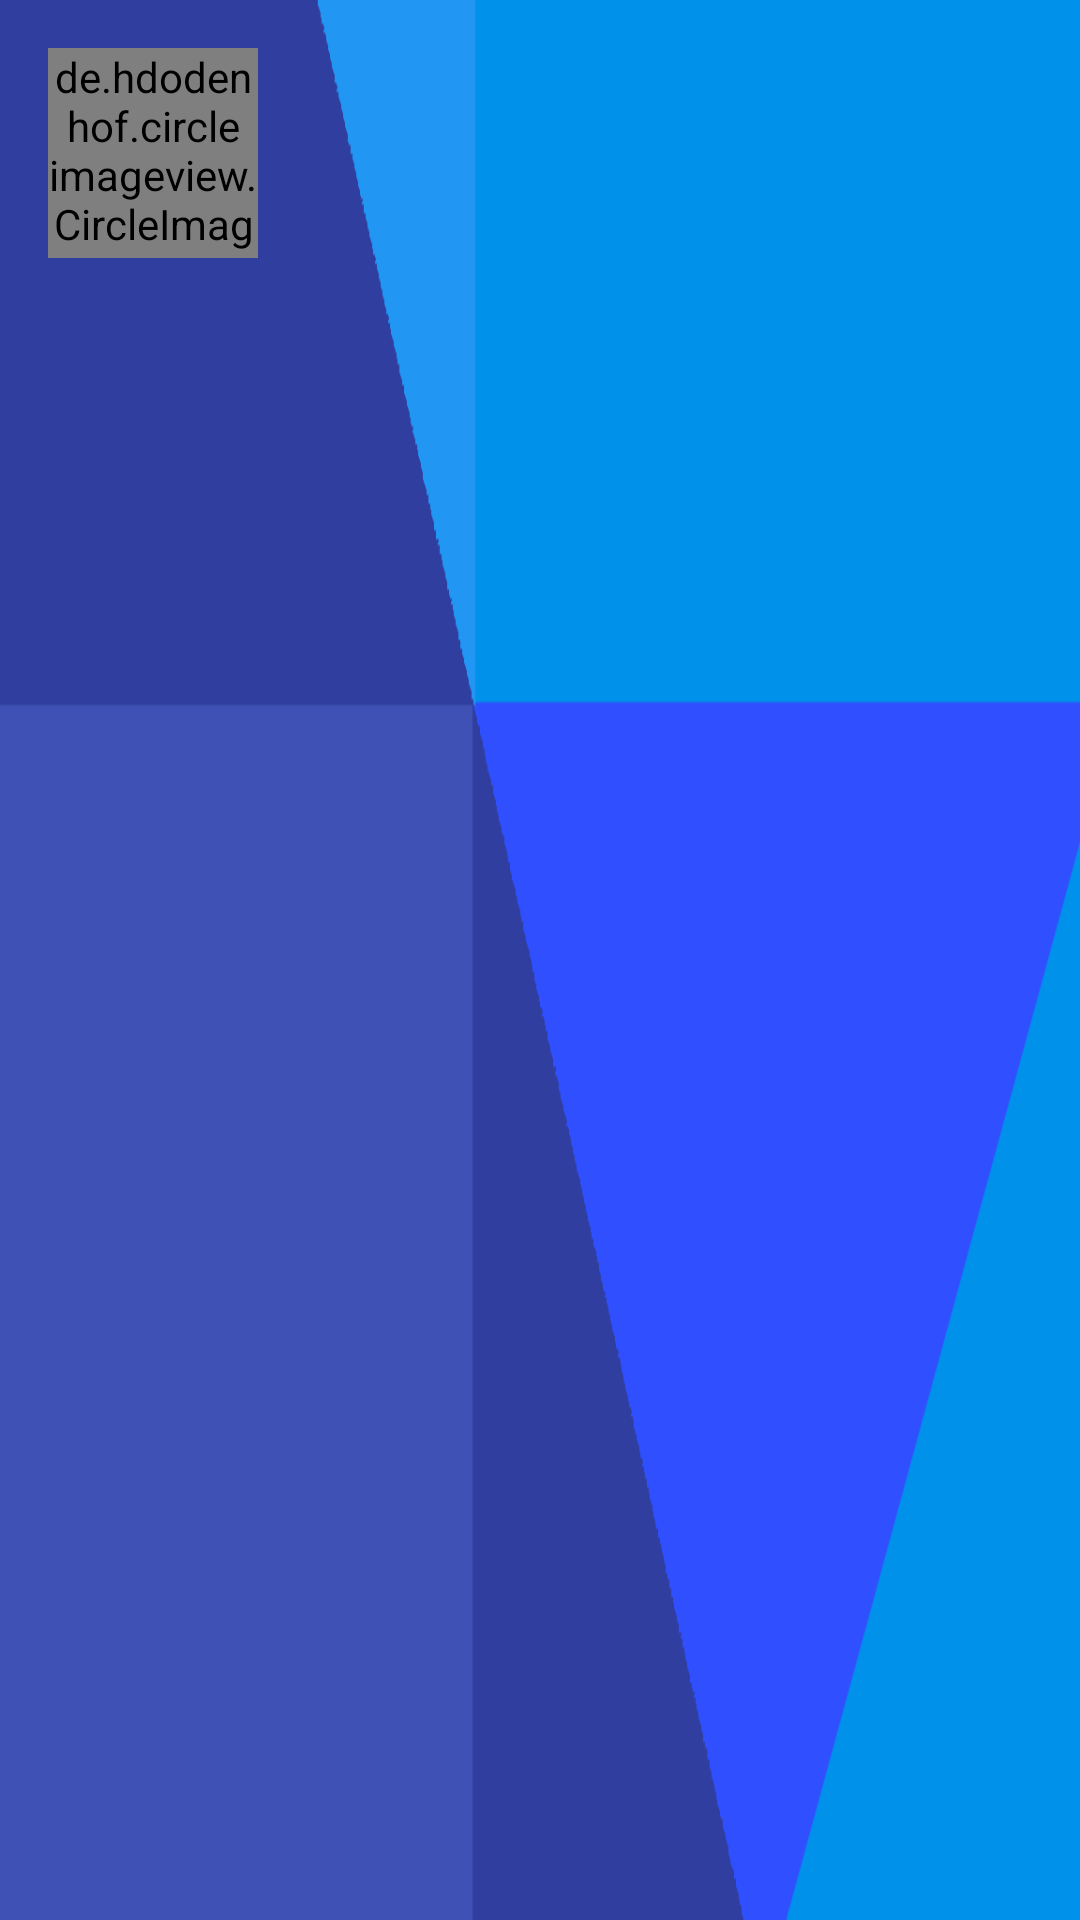

Layout XML and referenced resources for this Android screen:
<!-- AndroidManifest.xml: application theme AppTheme -->
<!-- res/layout/header.xml -->
<?xml version="1.0" encoding="utf-8"?>

<LinearLayout xmlns:android="http://schemas.android.com/apk/res/android"
    android:layout_width="match_parent"
    android:layout_height="150dp"
    android:background="@drawable/header"
    android:orientation="vertical"
    android:weightSum="1">

    <de.hdodenhof.circleimageview.CircleImageView
        android:layout_width="70dp"
        android:layout_height="70dp"
        android:layout_marginLeft="16dp"
        android:layout_marginStart="16dp"
        android:layout_marginTop="16dp"
        android:id="@+id/circleView" />

    <LinearLayout
        android:layout_width="match_parent"
        android:layout_height="wrap_content"
        android:layout_marginTop="8dp"
        android:layout_marginBottom="16dp"
        android:orientation="vertical">

        <android.support.v7.widget.AppCompatTextView
            android:id="@+id/name"
            android:layout_width="wrap_content"
            android:layout_height="wrap_content"
            android:layout_marginLeft="16dp"
            android:layout_marginStart="16dp"
            android:textColor="#ffffff"
            android:textSize="14sp"
            android:textStyle="bold" />

        <android.support.v7.widget.AppCompatTextView
            android:id="@+id/email"
            android:layout_width="wrap_content"
            android:layout_height="wrap_content"
            android:textColor="#ffffff"
            android:layout_marginLeft="16dp"
            android:layout_marginStart="16dp"
            android:layout_marginTop="2dp"
            android:textSize="14sp"
            android:textStyle="normal" />
    </LinearLayout>
</LinearLayout>
<!-- resources referenced by this layout -->
<resources>
  <!-- drawable header: png bitmap (drawable-nodpi, 29183 bytes) -->
  <style name="AppTheme" parent="Theme.AppCompat.Light.NoActionBar">
          <item name="colorPrimary">@color/colorPrimary</item>
          <item name="colorPrimaryDark">@color/colorPrimaryDark</item>
          <item name="colorAccent">@color/colorAccent</item>
      </style>
  <color name="colorPrimary">#3F51B5</color>
  <color name="colorPrimaryDark">#303F9F</color>
  <color name="colorAccent">#ff1744</color>
</resources>
